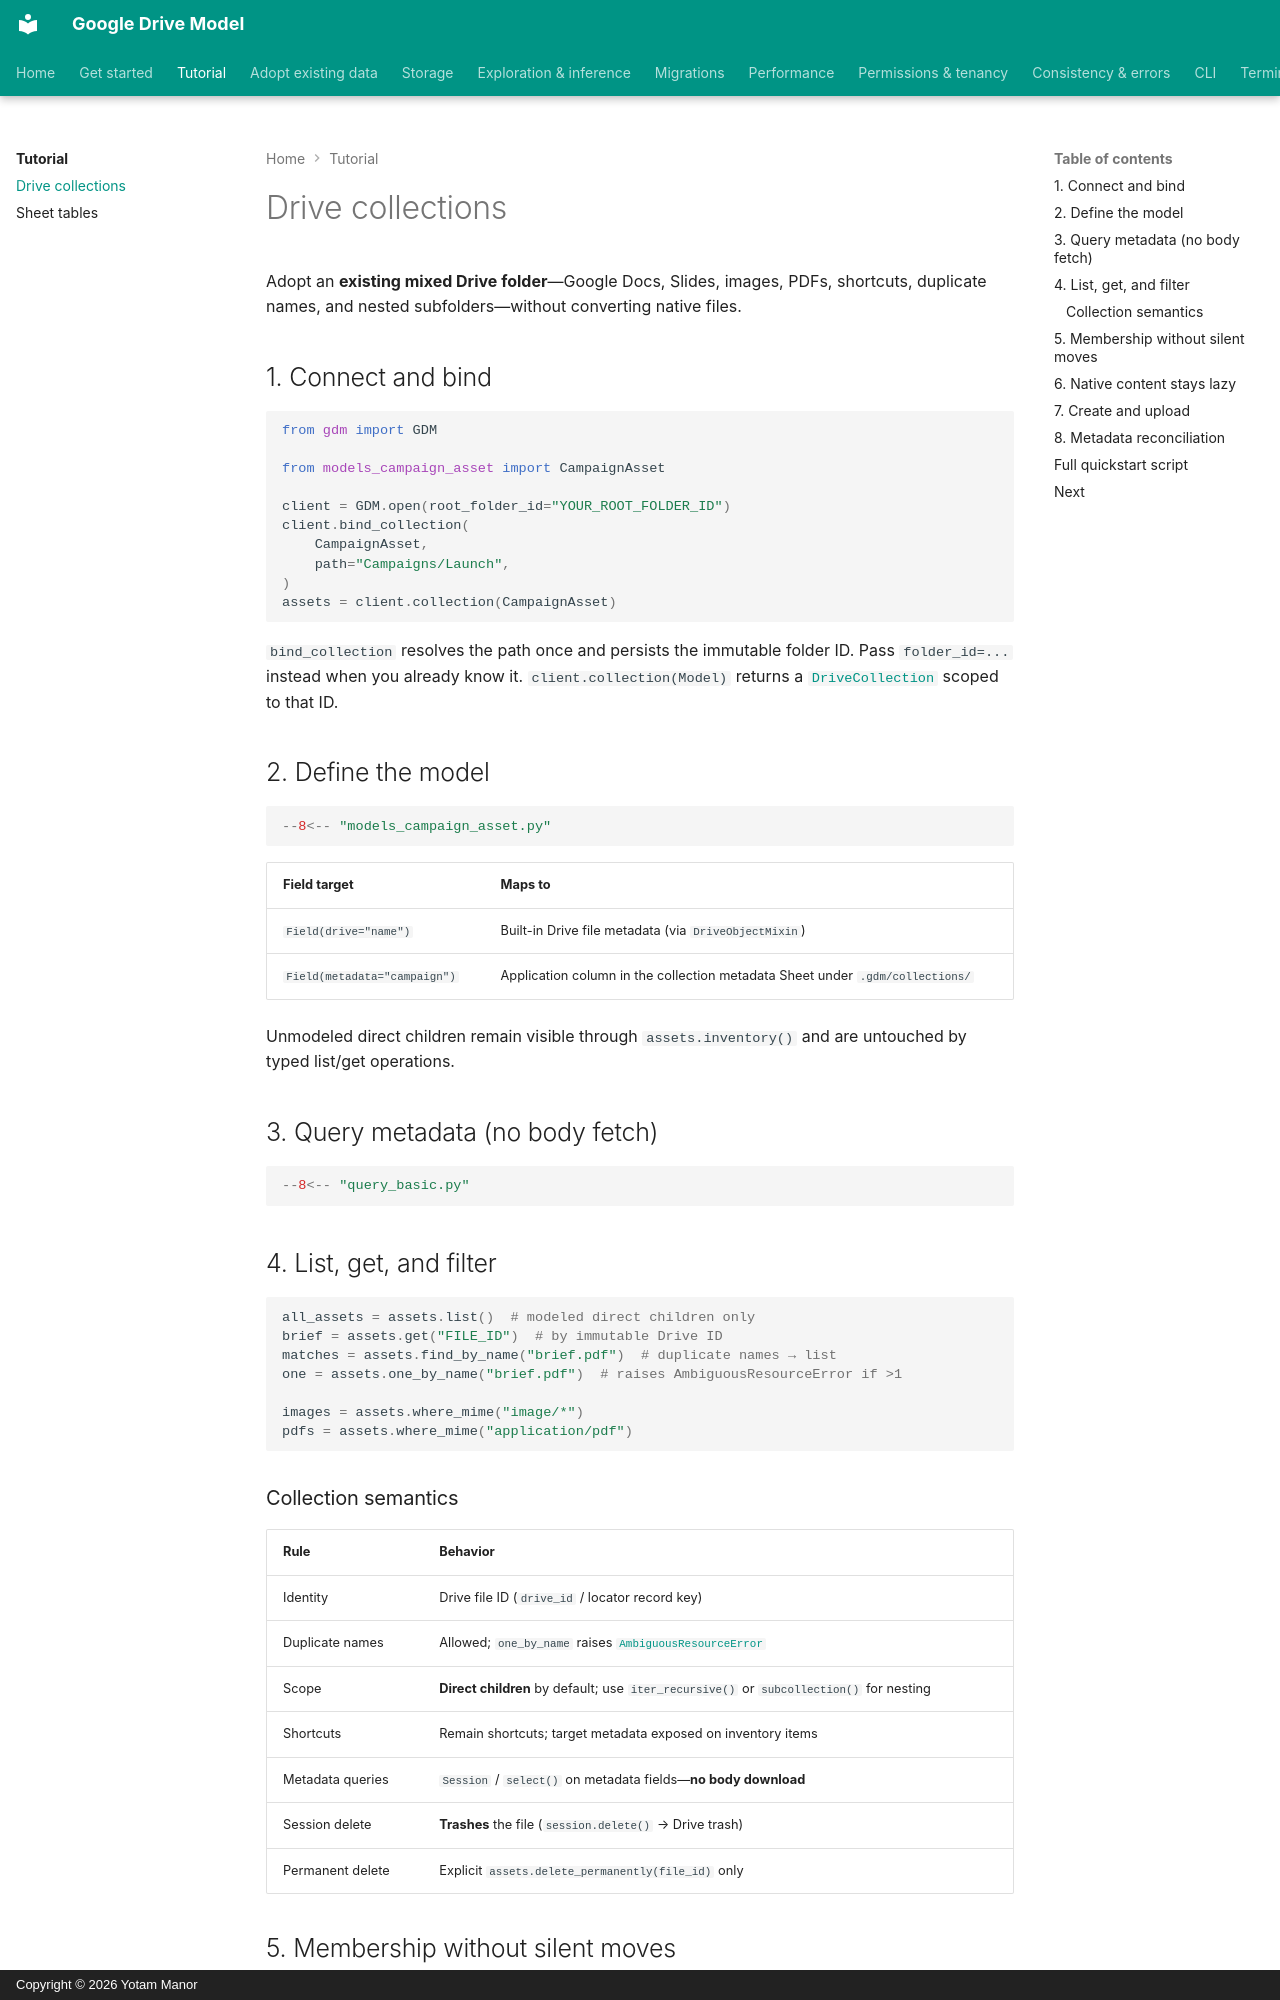

repository: yotammanor/gdm · page: tutorial/collection/index.html · generator: mkdocs · copyright: Copyright © 2026 Yotam Manor

# Drive collections

Adopt an **existing mixed Drive folder**—Google Docs, Slides, images, PDFs, shortcuts, duplicate names, and nested subfolders—without converting native files.

## 1. Connect and bind

```python
from gdm import GDM

from models_campaign_asset import CampaignAsset

client = GDM.open(root_folder_id="YOUR_ROOT_FOLDER_ID")
client.bind_collection(
    CampaignAsset,
    path="Campaigns/Launch",
)
assets = client.collection(CampaignAsset)
```

`bind_collection` resolves the path once and persists the immutable folder ID.
Pass `folder_id=...` instead when you already know it. `client.collection(Model)`
returns a [`DriveCollection`](../api/index.md#quick-reference) scoped to that ID.

## 2. Define the model

<!-- fmt:off -->
```python
--8<-- "models_campaign_asset.py"
```
<!-- fmt:on -->

| Field target | Maps to |
| --- | --- |
| `Field(drive="name")` | Built-in Drive file metadata (via `DriveObjectMixin`) |
| `Field(metadata="campaign")` | Application column in the collection metadata Sheet under `.gdm/collections/` |

Unmodeled direct children remain visible through `assets.inventory()` and are untouched by typed list/get operations.

## 3. Query metadata (no body fetch)

<!-- fmt:off -->
```python
--8<-- "query_basic.py"
```
<!-- fmt:on -->

## 4. List, get, and filter

```python
all_assets = assets.list()  # modeled direct children only
brief = assets.get("FILE_ID")  # by immutable Drive ID
matches = assets.find_by_name("brief.pdf")  # duplicate names → list
one = assets.one_by_name("brief.pdf")  # raises AmbiguousResourceError if >1

images = assets.where_mime("image/*")
pdfs = assets.where_mime("application/pdf")
```

### Collection semantics

| Rule | Behavior |
| --- | --- |
| Identity | Drive file ID (`drive_id` / locator record key) |
| Duplicate names | Allowed; `one_by_name` raises [`AmbiguousResourceError`](../consistency/errors.md) |
| Scope | **Direct children** by default; use `iter_recursive()` or `subcollection()` for nesting |
| Shortcuts | Remain shortcuts; target metadata exposed on inventory items |
| Metadata queries | `Session` / `select()` on metadata fields—**no body download** |
| Session delete | **Trashes** the file (`session.delete()` → Drive trash) |
| Permanent delete | Explicit `assets.delete_permanently(file_id)` only |
